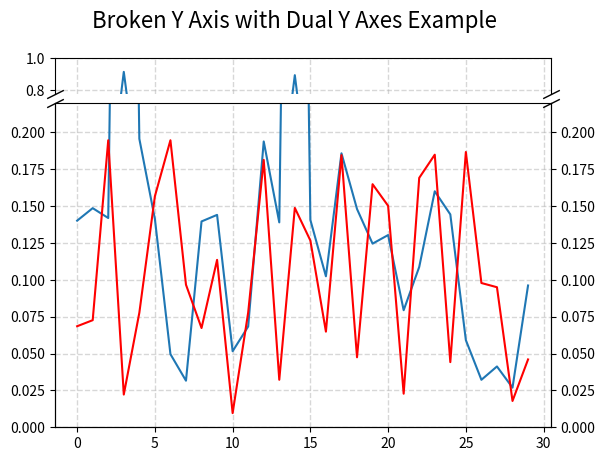

Write Python code to recreate this figure.
import numpy as np
import matplotlib.pyplot as plt

np.random.seed(19680801)

# 创建用于绘制图片的30个处于0到0.2之间的随机数据点
pts = np.random.rand(30) * 0.2

# 创建第二组数据
pts2 = np.random.rand(30) * 0.2

# 在原始数据点中创建两个离群数据点
pts[[3, 14]] += 0.8

# 创建两个绘图坐标轴；调整两个轴之间的距离，即轴断点距离
# 设置两个坐标轴的高度比为 1:9
fig, (ax1, ax2) = plt.subplots(2, 1, sharex=True, gridspec_kw={'height_ratios': [1, 9]})
fig.subplots_adjust(hspace=0.05)  # adjust space between axes

# 将用相同的绘图数据，在两个轴上绘制折线图
ax1.plot(pts)
ax2.plot(pts)

# 创建第二组数据的额外轴
ax2_right = ax2.twinx()
ax2_right.plot(pts2, 'r-')  # 使用红色线条绘制第二组数据

# 调整两个y轴的显示范围
ax1.set_ylim(.78, 1.)  # outliers only
ax2.set_ylim(0, .22)   # most of the data for the left y-axis
ax2_right.set_ylim(0, .22)  # same range for the right y-axis as the left y-axis

# 隐藏两个坐标轴系列之间的横线
ax1.spines['bottom'].set_visible(False)
ax2.spines['top'].set_visible(False)
ax1.xaxis.tick_top()
ax1.tick_params(labeltop=False)  # don't put tick labels at the top

# 隐藏y轴刻度
ax1.tick_params(axis='x', which='both', length=0)
ax2.xaxis.tick_bottom()

# 添加网格线
ax1.grid(ls='--', alpha=0.5, linewidth=1)
ax2.grid(ls='--', alpha=0.5, linewidth=1)

# 创建轴断刻度线，d用于调节其偏转角度
d = 0.5  # proportion of vertical to horizontal extent of the slanted line
kwargs = dict(marker=[(-1, -d), (1, d)], markersize=12,
              linestyle="none", color='k', mec='k', mew=1, clip_on=False)
ax1.plot([0, 1], [0, 0], transform=ax1.transAxes, **kwargs)
ax2.plot([0, 1], [1, 1], transform=ax2.transAxes, **kwargs)

# 添加整个图形的标题
fig.suptitle('Broken Y Axis with Dual Y Axes Example', fontsize=16)

plt.savefig('broken_yaxis_dual.png', dpi=600, bbox_inches='tight')
plt.show()
